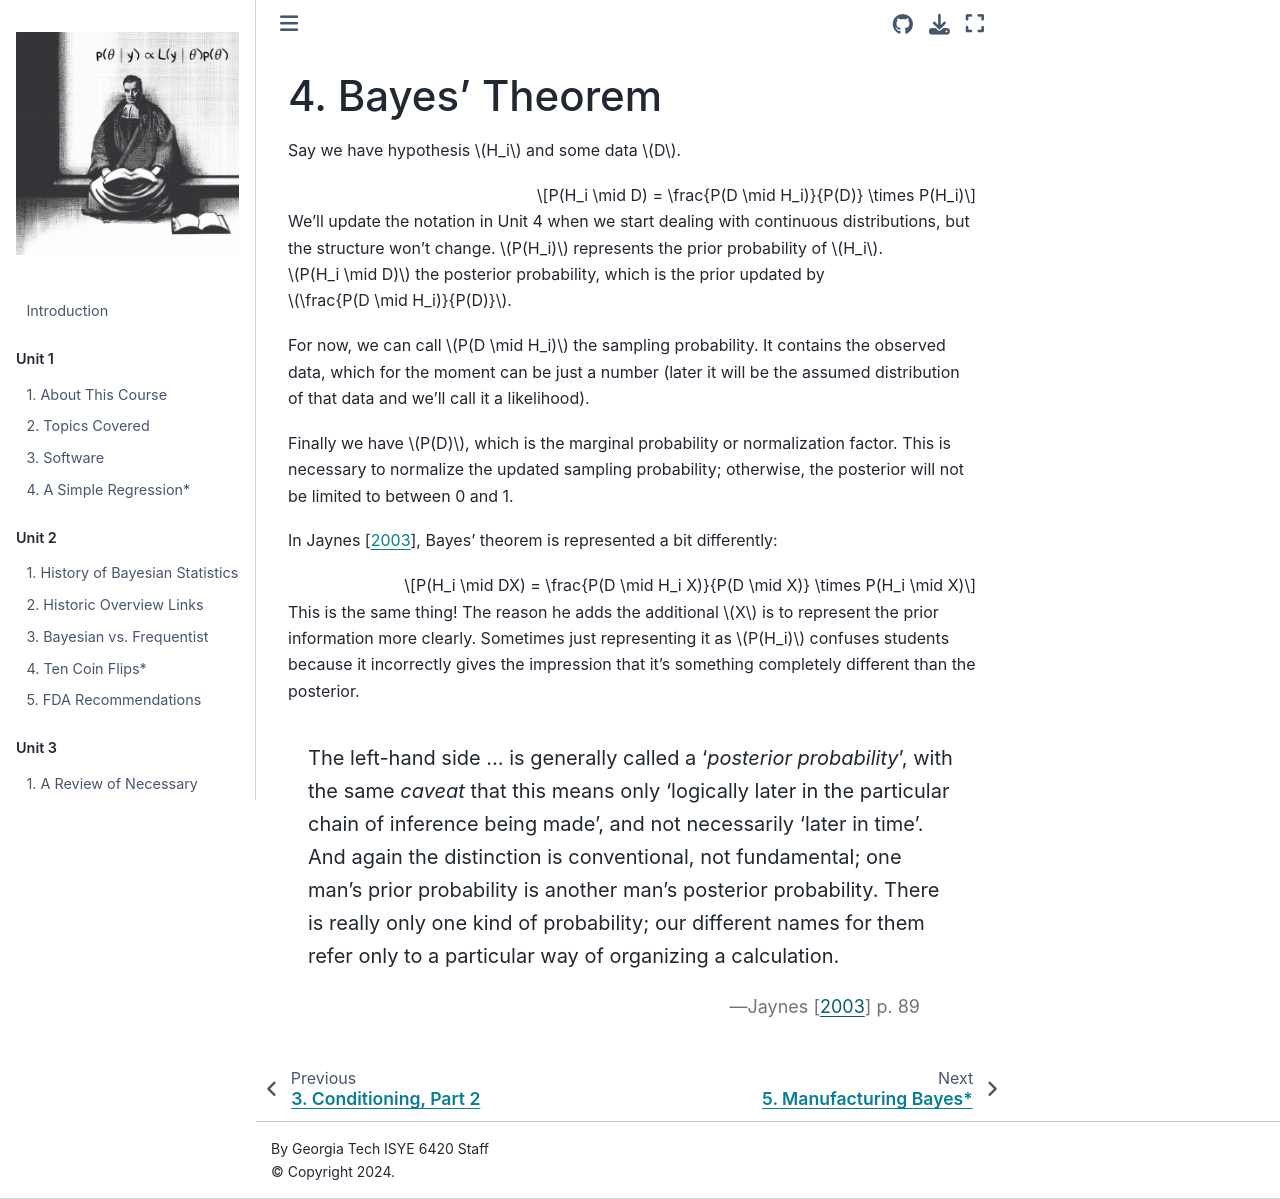

repository: areding/6420-pymc · page: unit3/Unit3-Bayes-theorem.html · generator: jekyll

# 4. Bayes' Theorem

Say we have hypothesis $H_i$ and some data $D$.

$$P(H_i \mid D) = \frac{P(D \mid H_i)}{P(D)} \times P(H_i)$$

We'll update the notation in Unit 4 when we start dealing with continuous distributions, but the structure won't change. $P(H_i)$ represents the prior probability of $H_i$. $P(H_i \mid D)$ the posterior probability, which is the prior  updated by $\frac{P(D \mid H_i)}{P(D)}$. 

For now, we can call $P(D \mid H_i)$ the sampling probability. It contains the observed data, which for the moment can be just a number (later it will be the assumed distribution of that data and we'll call it a likelihood).

Finally we have $P(D)$, which is the marginal probability or normalization factor. This is necessary to normalize the updated sampling probability; otherwise, the posterior will not be limited to between 0 and 1.

In {cite:t}`jaynes2003`, Bayes' theorem is represented a bit differently:

$$P(H_i \mid DX) = \frac{P(D \mid H_i X)}{P(D \mid X)} \times P(H_i \mid X)$$

This is the same thing! The reason he adds the additional $X$ is to represent the prior information more clearly. Sometimes just representing it as $P(H_i)$ confuses students because it incorrectly gives the impression that it's something completely different than the posterior.

```{epigraph}
The left-hand side . . . is generally called a ‘*posterior probability*’, with the same *caveat* that this means only ‘logically later in the particular chain of inference being made’, and not necessarily ‘later in time’. And again the distinction is conventional, not fundamental; one man’s prior probability is another man’s posterior probability. There is really only one kind of probability; our different names for them refer only to a particular way of organizing a calculation. 

-- {cite:t}`jaynes2003` p. 89
```
